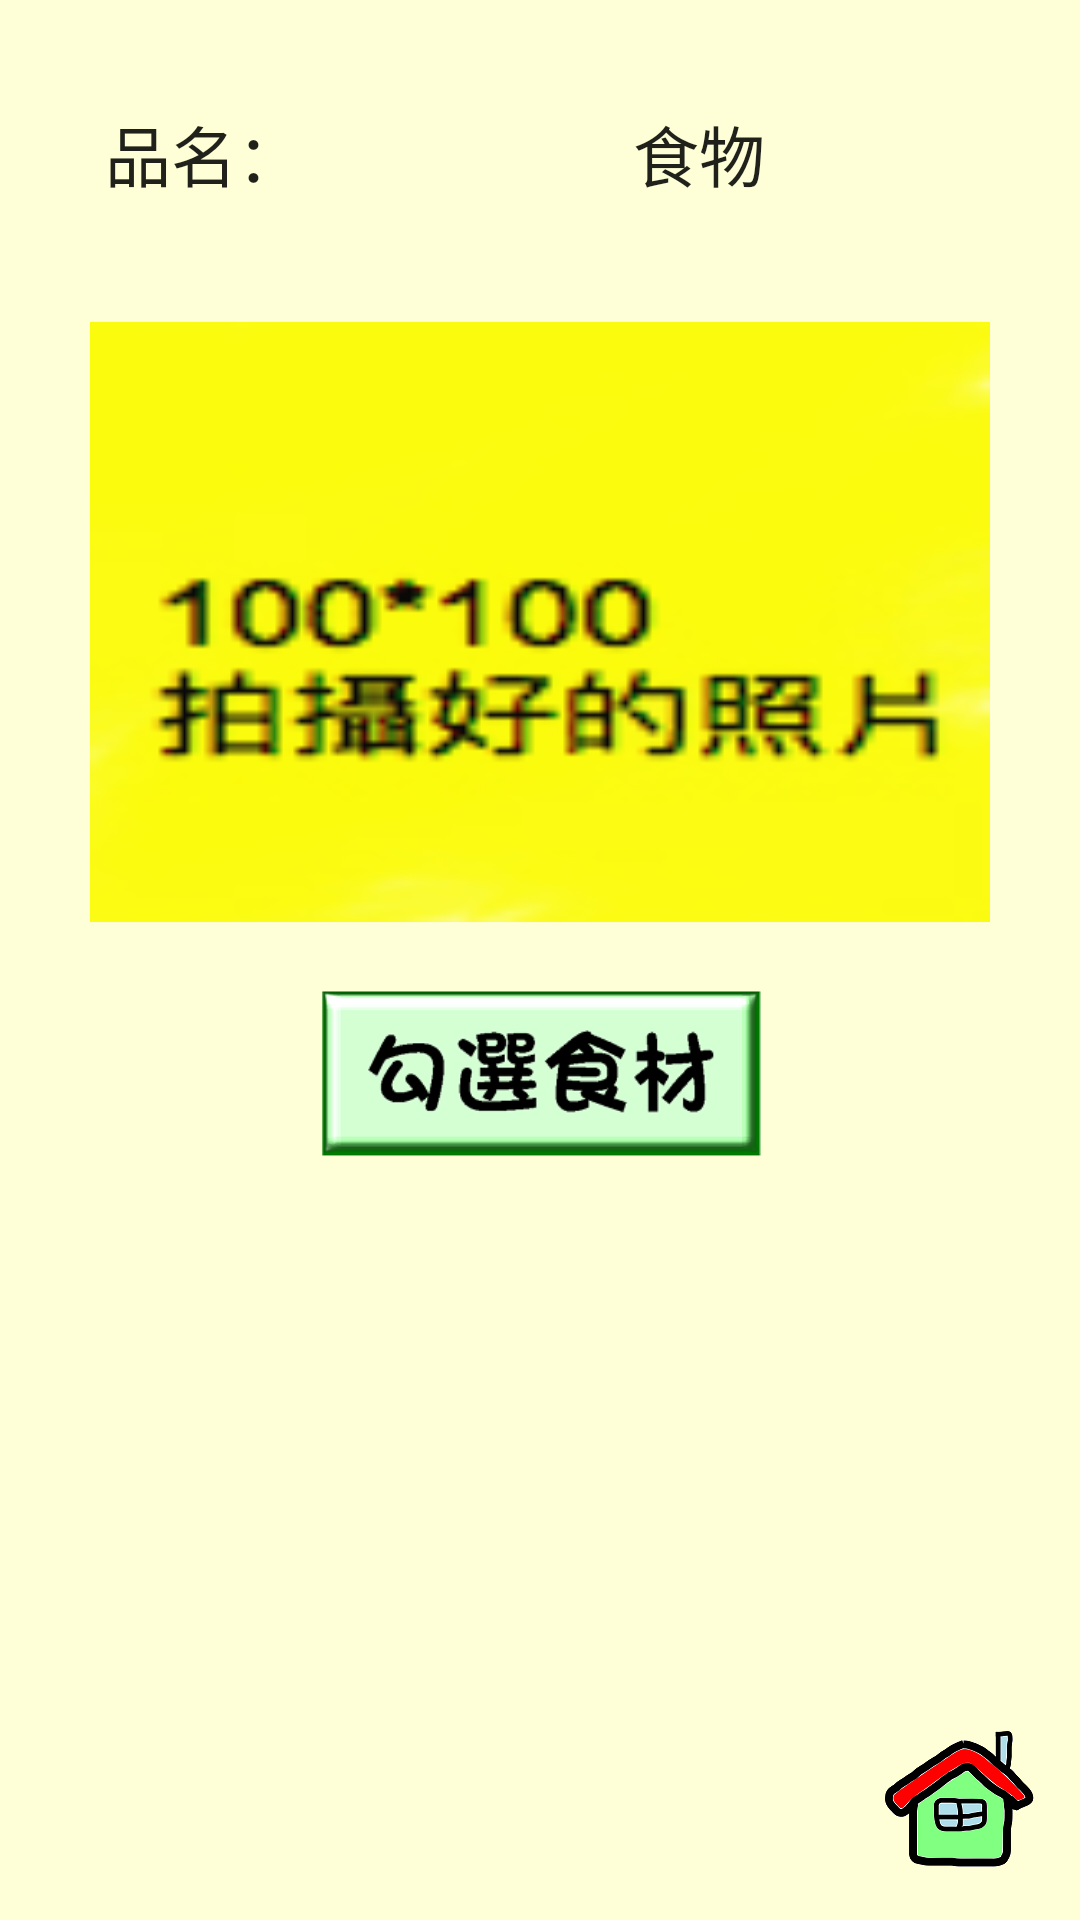

Produce the Android XML layout that renders to this screen, including the resource entries it uses.
<!-- AndroidManifest.xml: application theme AppTheme -->
<!-- res/layout/shoot_photo_insertdata.xml -->
<?xml version="1.0" encoding="utf-8"?>
<RelativeLayout xmlns:android="http://schemas.android.com/apk/res/android"
    android:orientation="vertical"
    android:layout_width="match_parent"
    android:layout_height="match_parent"
    android:paddingBottom="15dp"
    android:paddingLeft="15dp"
    android:paddingRight="15dp"
    android:paddingTop="15dp"
    android:background="#feffd6">

    <LinearLayout
        android:layout_width="match_parent"
        android:layout_height="wrap_content"
        android:id="@+id/title_layout"
        android:layout_alignParentTop="true"
        android:layout_alignParentStart="true">
        <TextView
            android:layout_width="wrap_content"
            android:layout_height="wrap_content"
            android:text="品名："
            android:layout_margin="20dp"
            android:layout_alignParentLeft="true"
            android:textAppearance="?android:textAppearanceLarge"
            android:layout_centerHorizontal="true"/>

        <EditText
            android:layout_width="match_parent"
            android:layout_height="wrap_content"
            android:id="@+id/textfood"
            android:text="食物"
            android:layout_margin="20dp"
            android:gravity="center"
            android:background="@drawable/edittextstyle"
            android:textAppearance="?android:textAppearanceLarge"
            android:layout_centerHorizontal="true"/>
    </LinearLayout>

    <ImageView
        android:layout_width="300dp"
        android:layout_height="200dp"
        android:layout_below="@id/title_layout"
        android:id="@+id/imageView5"
        android:src="@drawable/post"
        android:scaleType="fitXY"
        android:layout_centerHorizontal="true"
        android:layout_marginTop="20dp"
        android:onClick="takeFoodInfo"
        android:stateListAnimator="@drawable/btn_selector"
        />



    <ImageView
        android:layout_width="150dp"
        android:layout_height="60dp"
        android:src="@drawable/select"
        android:layout_below="@id/imageView5"
        android:layout_marginTop="20dp"
        android:layout_centerHorizontal="true"/>


    <ImageView
        android:layout_width="50dp"
        android:layout_height="50dp"
        android:src="@drawable/home"
        android:id="@+id/home"
        android:layout_alignParentRight="true"
        android:layout_alignParentBottom="true"
        android:onClick="btnHome"/>




</RelativeLayout>
<!-- resources referenced by this layout -->
<resources>
  <!-- drawable btn_selector (drawable) -->
  <?xml version="1.0" encoding="utf-8"?>
  <selector xmlns:android="http://schemas.android.com/apk/res/android">
      <item android:state_pressed="true">
          <set>
              <objectAnimator android:propertyName="scaleX"
                  android:duration="100"
                  android:valueTo="1.1"
                  android:valueType="floatType" />
              <objectAnimator android:propertyName="scaleY"
                  android:duration="100"
                  android:valueTo="1.1"
                  android:valueType="floatType" />
          </set>
      </item>
      <item android:state_pressed="false">
          <set>
              <objectAnimator android:propertyName="scaleX"
                  android:duration="100"
                  android:valueTo="1"
                  android:valueType="floatType" />
              <objectAnimator android:propertyName="scaleY"
                  android:duration="100"
                  android:valueTo="1"
                  android:valueType="floatType" />
          </set>
      </item>
  </selector>
  <!-- drawable home: png bitmap (drawable, 7846 bytes) -->
  <!-- drawable post: jpg bitmap (drawable, 12791 bytes) -->
  <!-- drawable select: png bitmap (drawable, 10826 bytes) -->
  <style name="AppTheme" parent="Theme.AppCompat.Light.DarkActionBar">
  
          
          <item name="colorPrimary">@color/colorPrimary</item>
          <item name="colorPrimaryDark">@color/colorPrimaryDark</item>
          <item name="colorAccent">@color/colorAccent</item>
      </style>
  <color name="colorPrimary">#81D8D0</color>
  <color name="colorPrimaryDark">#303F9F</color>
  <color name="colorAccent">#81D8D0</color>
</resources>
